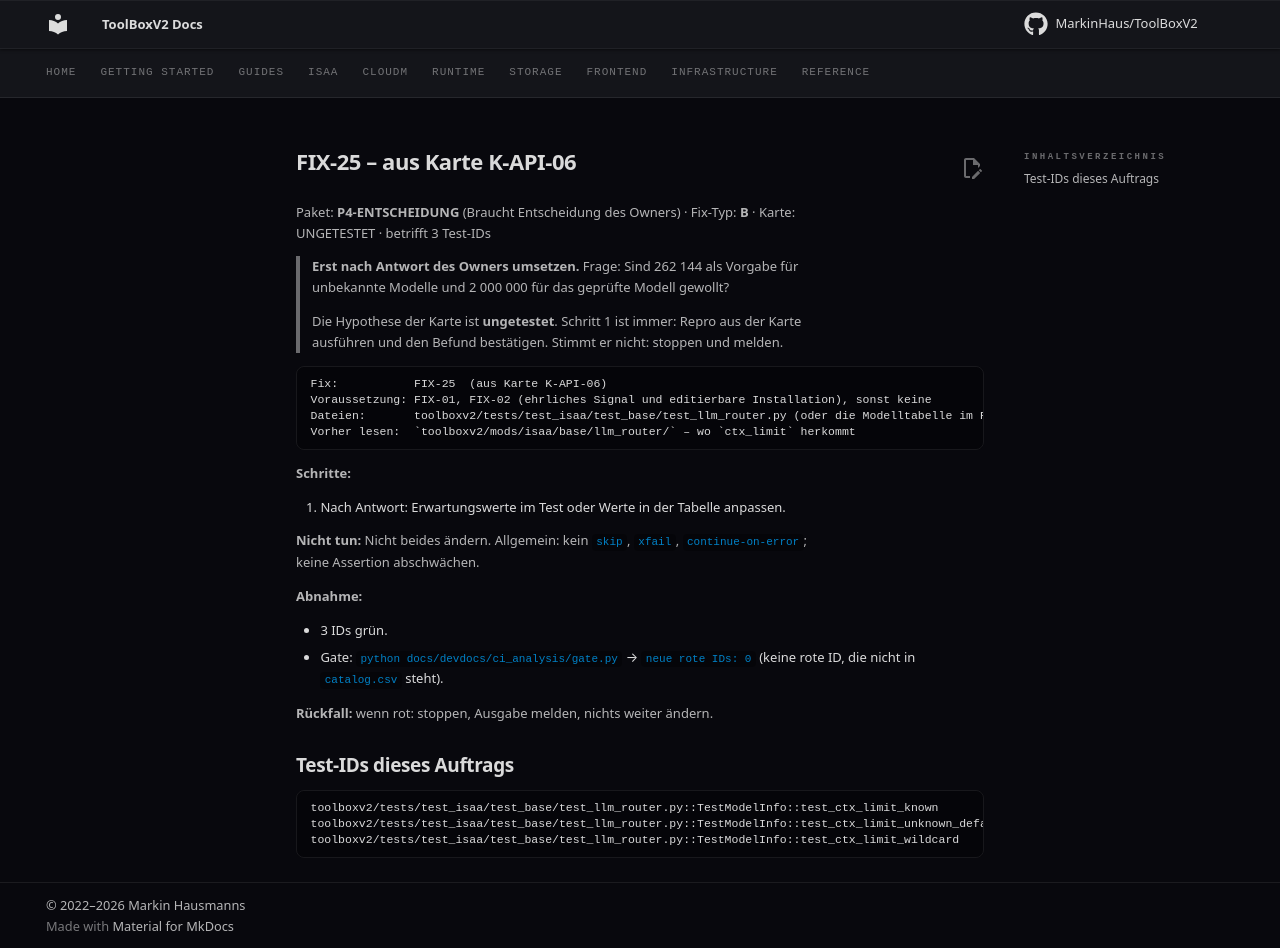

repository: MarkinHaus/ToolBoxV2 · page: devdocs/ci_analysis/fixes/FIX-25/index.html · generator: mkdocs

# FIX-25 – aus Karte K-API-06

Paket: **P4-ENTSCHEIDUNG** (Braucht Entscheidung des Owners) · Fix-Typ: **B** · Karte: UNGETESTET · betrifft 3 Test-IDs

> **Erst nach Antwort des Owners umsetzen.** Frage: Sind 262 144 als Vorgabe für unbekannte Modelle und 2 000 000 für das geprüfte Modell gewollt?

> Die Hypothese der Karte ist **ungetestet**. Schritt 1 ist immer: Repro aus der Karte ausführen und den Befund bestätigen. Stimmt er nicht: stoppen und melden.

```
Fix:           FIX-25  (aus Karte K-API-06)
Voraussetzung: FIX-01, FIX-02 (ehrliches Signal und editierbare Installation), sonst keine
Dateien:       toolboxv2/tests/test_isaa/test_base/test_llm_router.py (oder die Modelltabelle im Router)   (nur diese ändern)
Vorher lesen:  `toolboxv2/mods/isaa/base/llm_router/` – wo `ctx_limit` herkommt
```

**Schritte:**

1. Nach Antwort: Erwartungswerte im Test oder Werte in der Tabelle anpassen.

**Nicht tun:** Nicht beides ändern. Allgemein: kein `skip`, `xfail`, `continue-on-error`; keine Assertion abschwächen.

**Abnahme:**

- 3 IDs grün.
- Gate: `python docs/devdocs/ci_analysis/gate.py` → `neue rote IDs: 0` (keine rote ID, die nicht in `catalog.csv` steht).

**Rückfall:** wenn rot: stoppen, Ausgabe melden, nichts weiter ändern.

## Test-IDs dieses Auftrags

```
toolboxv2/tests/test_isaa/test_base/test_llm_router.py::TestModelInfo::test_ctx_limit_known
toolboxv2/tests/test_isaa/test_base/test_llm_router.py::TestModelInfo::test_ctx_limit_unknown_default
toolboxv2/tests/test_isaa/test_base/test_llm_router.py::TestModelInfo::test_ctx_limit_wildcard
```
